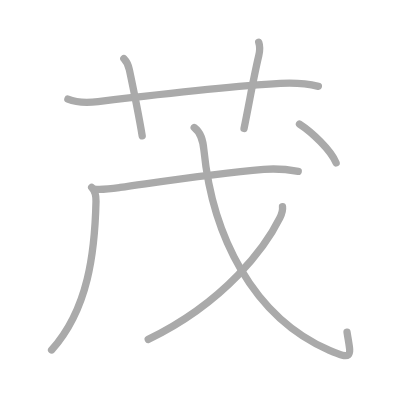
t = 0.00 s
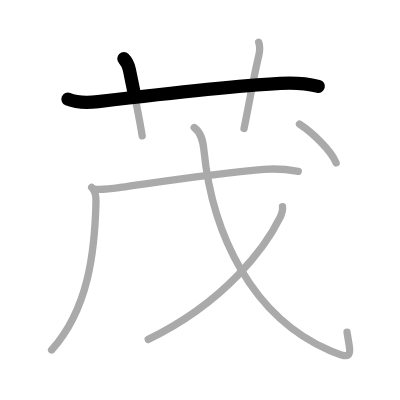
t = 1.50 s
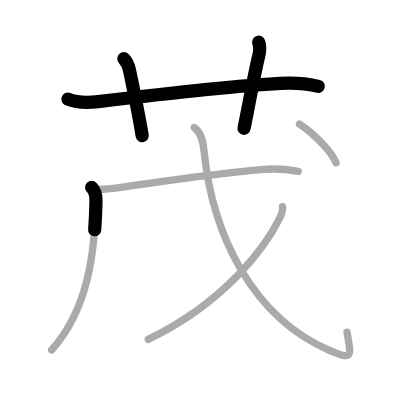
t = 3.25 s
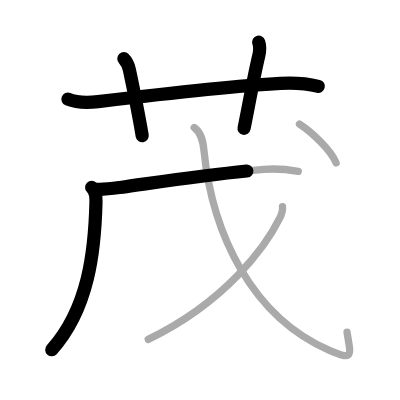
t = 4.75 s
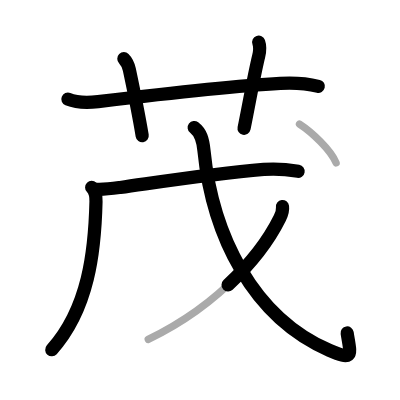
t = 6.50 s
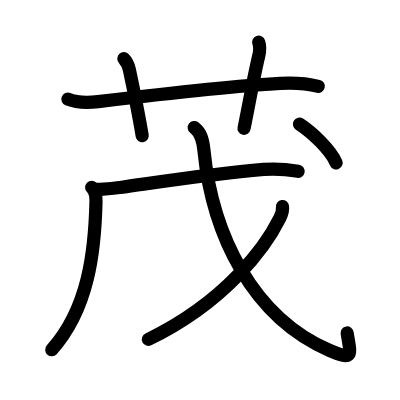
t = 8.00 s

The animated SVG that drew these frames (rendered in a browser with its animation timeline set to each time). Animation: 8 SMIL elements (animate=8); one cycle of 8.00 s.

<?xml version="1.0" standalone="no"?>
<!DOCTYPE svg PUBLIC "-//W3C//DTD SVG 1.1//EN"   "http://www.w3.org/Graphics/SVG/1.1/DTD/svg11.dtd">
<svg width="400px" height="400px"  version="1.1" xmlns="http://www.w3.org/2000/svg">
  <defs>
    <marker id="Triangle" viewBox="0 0 10 10" refX="0" refY="5" markerUnits="strokeWidth" markerWidth="3" style="stroke-opacity:0%;fill:#aaaaaa;" markerHeight="2" orient="auto">
      <path d="M 0 0 L 10 5 L 0 10 z" />
    </marker>
    
    <marker id="Arrow" viewBox="0 0 10 10" refX="5" refY="5" markerUnits="strokeWidth" markerWidth="1.8" style="stroke-opacity:0%;fill:#770000;" markerHeight="2" orient="auto">
      <path d="M 0 4 L 6 4 L 4 1 L 10 5 L 4 9 L 6 6 L 0 6 z" />
        <circle cx="5" cy="5" r="5" />
      </marker>
    
    <marker id="TriangleRed" viewBox="0 0 10 10" refX="0" refY="5" markerUnits="strokeWidth" markerWidth="3" style="stroke-opacity:0%;fill:#CC0000;" markerHeight="2" orient="auto">
      <path d="M 0 0 L 10 5 L 0 10 z" />
    </marker>
    
    <marker id="ArrowRed" viewBox="0 0 10 10" refX="5" refY="5" markerUnits="strokeWidth" markerWidth="1.8" style="stroke-opacity:0%;fill:#CC0000;" markerHeight="2" orient="auto">
      <path d="M 0 4 L 6 4 L 4 1 L 10 5 L 4 9 L 6 6 L 0 6 z" />
        <circle cx="5" cy="5" r="5" />
      </marker>
    
  </defs>
  
  <path style="fill:#ffffff; fill-opacity:100%; fill-rule:evenodd; stroke-width:0;" d="M 0 0 L 400px 0 L 400px 400px L 0 400px L 0 0" />

  <g transform="scale(3.6697247706422 3.6697247706422)">
<path style="fill:none; fill-opacity:0%; fill-rule:evenodd; stroke:#aaaaaa; stroke-opacity:100%; stroke-width: 1.5pt; stroke-linejoin:round; stroke-linecap:round;" d="M18.5 27.02c2.4 0.97 5.72 0.96 8.24 0.66c13.13-1.56 35.49-4.17 49.64-4.96c3.42-0.19 7.03-0.02 10.37 0.8"></path>
<path style="fill:none; fill-opacity:0%; fill-rule:evenodd; stroke:#aaaaaa; stroke-opacity:100%; stroke-width: 1.5pt; stroke-linejoin:round; stroke-linecap:round;" d="M33.75 16c0.94 0.94 1.31 2.12 1.5 3c1.75 8.25 3 15 3.5 18"></path>
<path style="fill:none; fill-opacity:0%; fill-rule:evenodd; stroke:#aaaaaa; stroke-opacity:100%; stroke-width: 1.5pt; stroke-linejoin:round; stroke-linecap:round;" d="M70.5 11.5c0.42 1.18 0.35 2.27 0 3.75C69 21.5 68 27.75 66.5 35"></path>
<path style="fill:none; fill-opacity:0%; fill-rule:evenodd; stroke:#aaaaaa; stroke-opacity:100%; stroke-width: 1.5pt; stroke-linejoin:round; stroke-linecap:round;" d="M24.98 51.08c0.97 0.97 1.21 2.36 1.18 3.83c-0.32 13.63-2.03 29.22-12.1 40.45"></path>
<path style="fill:none; fill-opacity:0%; fill-rule:evenodd; stroke:#aaaaaa; stroke-opacity:100%; stroke-width: 1.5pt; stroke-linejoin:round; stroke-linecap:round;" d="M25.75 51.53c2.33 0.22 4.7-0.13 7-0.45c12.98-1.81 25.13-3.71 39.13-4.91c3.27-0.28 6.03-0.07 9.39 0.51"></path>
<path style="fill:none; fill-opacity:0%; fill-rule:evenodd; stroke:#aaaaaa; stroke-opacity:100%; stroke-width: 1.5pt; stroke-linejoin:round; stroke-linecap:round;" d="M52.92 34.75c1.79 1.37 2.36 3.24 2.65 6.19c2.29 23.05 13.19 45.43 34.21 54.55c6.95 3.01 5.68 1.09 4.79-4.97"></path>
<path style="fill:none; fill-opacity:0%; fill-rule:evenodd; stroke:#aaaaaa; stroke-opacity:100%; stroke-width: 1.5pt; stroke-linejoin:round; stroke-linecap:round;" d="M76.98 56.3c0.11 0.83-0.15 1.95-0.72 3.09C72.5 67 61.75 82.12 40.39 92.49"></path>
<path style="fill:none; fill-opacity:0%; fill-rule:evenodd; stroke:#aaaaaa; stroke-opacity:100%; stroke-width: 1.5pt; stroke-linejoin:round; stroke-linecap:round;" d="M81.61 33.82c3.26 2.11 8.46 6.94 9.98 10.56"></path>

<path style="fill:none; fill-opacity:0%; fill-rule:evenodd; stroke:#000000; stroke-opacity:100%; stroke-width: 2.7pt; stroke-linejoin:round; stroke-linecap:round;" d="M18.5 27.02c2.4 0.97 5.72 0.96 8.24 0.66c13.13-1.56 35.49-4.17 49.64-4.96c3.42-0.19 7.03-0.02 10.37 0.8" pathLength="100" stroke-dashoffset="100" stroke-dasharray="100 105"><animate id="dashAnim1" attributeName="stroke-dashoffset" from="100" to="0" dur="1s" calcMode="linear" fill="freeze"/></path>
<path style="fill:none; fill-opacity:0%; fill-rule:evenodd; stroke:#000000; stroke-opacity:100%; stroke-width: 2.7pt; stroke-linejoin:round; stroke-linecap:round;" d="M33.75 16c0.94 0.94 1.31 2.12 1.5 3c1.75 8.25 3 15 3.5 18" pathLength="100" stroke-dashoffset="100" stroke-dasharray="100 105"><animate id="dashAnim2" attributeName="stroke-dashoffset" from="100" to="0" dur="1s" calcMode="linear" begin="dashAnim1.end" fill="freeze"/></path>
<path style="fill:none; fill-opacity:0%; fill-rule:evenodd; stroke:#000000; stroke-opacity:100%; stroke-width: 2.7pt; stroke-linejoin:round; stroke-linecap:round;" d="M70.5 11.5c0.42 1.18 0.35 2.27 0 3.75C69 21.5 68 27.75 66.5 35" pathLength="100" stroke-dashoffset="100" stroke-dasharray="100 105"><animate id="dashAnim3" attributeName="stroke-dashoffset" from="100" to="0" dur="1s" calcMode="linear" begin="dashAnim2.end" fill="freeze"/></path>
<path style="fill:none; fill-opacity:0%; fill-rule:evenodd; stroke:#000000; stroke-opacity:100%; stroke-width: 2.7pt; stroke-linejoin:round; stroke-linecap:round;" d="M24.98 51.08c0.97 0.97 1.21 2.36 1.18 3.83c-0.32 13.63-2.03 29.22-12.1 40.45" pathLength="100" stroke-dashoffset="100" stroke-dasharray="100 105"><animate id="dashAnim4" attributeName="stroke-dashoffset" from="100" to="0" dur="1s" calcMode="linear" begin="dashAnim3.end" fill="freeze"/></path>
<path style="fill:none; fill-opacity:0%; fill-rule:evenodd; stroke:#000000; stroke-opacity:100%; stroke-width: 2.7pt; stroke-linejoin:round; stroke-linecap:round;" d="M25.75 51.53c2.33 0.22 4.7-0.13 7-0.45c12.98-1.81 25.13-3.71 39.13-4.91c3.27-0.28 6.03-0.07 9.39 0.51" pathLength="100" stroke-dashoffset="100" stroke-dasharray="100 105"><animate id="dashAnim5" attributeName="stroke-dashoffset" from="100" to="0" dur="1s" calcMode="linear" begin="dashAnim4.end" fill="freeze"/></path>
<path style="fill:none; fill-opacity:0%; fill-rule:evenodd; stroke:#000000; stroke-opacity:100%; stroke-width: 2.7pt; stroke-linejoin:round; stroke-linecap:round;" d="M52.92 34.75c1.79 1.37 2.36 3.24 2.65 6.19c2.29 23.05 13.19 45.43 34.21 54.55c6.95 3.01 5.68 1.09 4.79-4.97" pathLength="100" stroke-dashoffset="100" stroke-dasharray="100 105"><animate id="dashAnim6" attributeName="stroke-dashoffset" from="100" to="0" dur="1s" calcMode="linear" begin="dashAnim5.end" fill="freeze"/></path>
<path style="fill:none; fill-opacity:0%; fill-rule:evenodd; stroke:#000000; stroke-opacity:100%; stroke-width: 2.7pt; stroke-linejoin:round; stroke-linecap:round;" d="M76.98 56.3c0.11 0.83-0.15 1.95-0.72 3.09C72.5 67 61.75 82.12 40.39 92.49" pathLength="100" stroke-dashoffset="100" stroke-dasharray="100 105"><animate id="dashAnim7" attributeName="stroke-dashoffset" from="100" to="0" dur="1s" calcMode="linear" begin="dashAnim6.end" fill="freeze"/></path>
<path style="fill:none; fill-opacity:0%; fill-rule:evenodd; stroke:#000000; stroke-opacity:100%; stroke-width: 2.7pt; stroke-linejoin:round; stroke-linecap:round;" d="M81.61 33.82c3.26 2.11 8.46 6.94 9.98 10.56" pathLength="100" stroke-dashoffset="100" stroke-dasharray="100 105"><animate id="dashAnim8" attributeName="stroke-dashoffset" from="100" to="0" dur="1s" calcMode="linear" begin="dashAnim7.end" fill="freeze"/></path>

</g>

</svg>  
          
